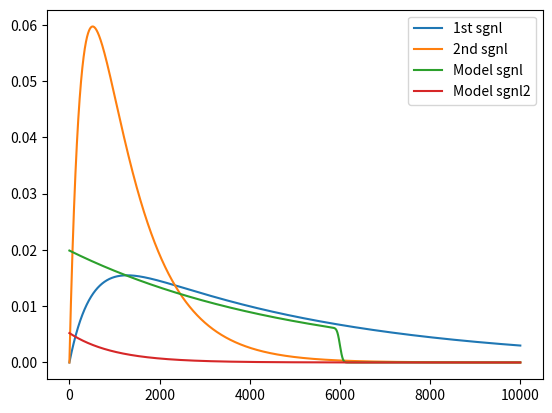

Python code for this plot:
#!/usr/bin/env python

import numpy as np
from scipy import signal
import matplotlib.pyplot as plt

def g(t, sigma=1.0, delta=0.0):
    return np.exp(-(t - delta)**2 / (2.0 * sigma**2)) / ((2.0 * np.pi)**0.5 * sigma)


def sgnl(t, t_r, t_d):
    return (np.exp(-t/t_d) - np.exp(-t/t_r)) / (t_d - t_r)


if __name__ == "__main__":
    tt = np.arange(0, 100, 0.01)
    sigma, delta = 0.5, 10.0
    t_r, t_d = 5.0, 50.0
    model_sgnl = signal.convolve(sgnl(tt, t_r, t_d),
                                   g(tt, sigma, delta),
                                   mode="same") / sum(g(tt))
    t_r2, t_d2 = 3.0, 10.0
    model_sgnl2 = signal.convolve(sgnl(tt, t_r2, t_d2),
                                   g(tt, sigma, delta),
                                   mode="same") / sum(g(tt))
    
    print("S(sgnl, {}, {}) = {:e}\tS(model) = {:e}\nS(sgnl, {}, {}) = {:e}\tS(model) = {:e}".
          format(t_r, t_d, np.sum(sgnl(tt, t_r, t_d)), np.sum(model_sgnl),
                 t_r2, t_d2, np.sum(sgnl(tt, t_r2, t_d2)), np.sum(model_sgnl2)))
                 
    plt.plot(sgnl(tt, t_r, t_d), label="1st sgnl")
    plt.plot(sgnl(tt, t_r2, t_d2), label="2nd sgnl")
    plt.plot(model_sgnl, label="Model sgnl")
    plt.plot(model_sgnl2, label="Model sgnl2")
    plt.legend(loc="upper right")
    plt.show()
    
    #plt.plot(g(tt, sigma, delta))
    #plt.plot(sgnl(tt, t_r, t_d))
    #plt.plot(model_sgnl)
    #plt.show()

    
    """
    fig, (ax_g, ax_signal, ax_filt) = plt.subplots(3, 1, sharex=True)
    ax_g.plot(g(tt))
    ax_g.set_title("Gauss IRF")
    ax_signal.plot(sgnl(tt, t_r, t_d))
    ax_signal.set_title("Signal")
    fig.tight_layout()
    fig.show()
    """
